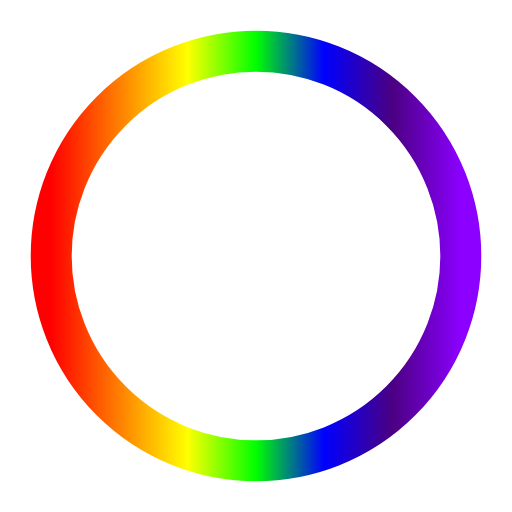
t = 0.00 s
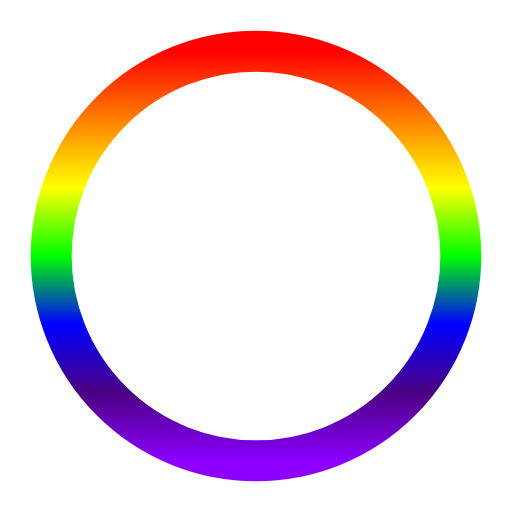
t = 0.25 s
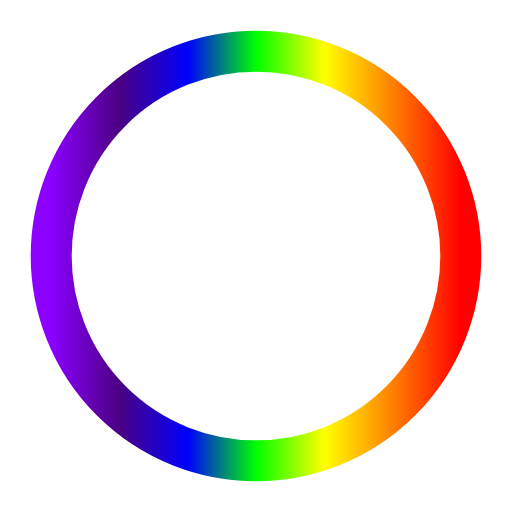
t = 0.50 s
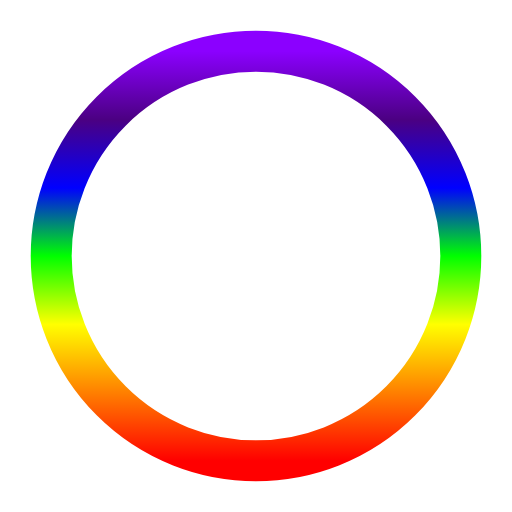
t = 0.75 s

The animated SVG that drew these frames (rendered in a browser with its animation timeline set to each time). Animation: 1 SMIL element (animateTransform=1); one cycle of 1.00 s, repeats indefinitely.

<svg width="100" height="100" viewBox="0 0 100 100" xmlns="http://www.w3.org/2000/svg">
  <defs>
    <linearGradient id="rainbow" x1="0%" y1="0%" x2="100%" y2="0%">
      <stop offset="0%" style="stop-color:#FF0000; stop-opacity:1" />
      <stop offset="16.6%" style="stop-color:#FF7F00; stop-opacity:1" />
      <stop offset="33.3%" style="stop-color:#FFFF00; stop-opacity:1" />
      <stop offset="50%" style="stop-color:#00FF00; stop-opacity:1" />
      <stop offset="66.6%" style="stop-color:#0000FF; stop-opacity:1" />
      <stop offset="83.3%" style="stop-color:#4B0082; stop-opacity:1" />
      <stop offset="100%" style="stop-color:#8B00FF; stop-opacity:1" />
    </linearGradient>
  </defs>
  <circle cx="50" cy="50" r="40" stroke="url(#rainbow)" stroke-width="8" fill="none" stroke-linecap="round">
    <animateTransform 
      attributeName="transform" 
      type="rotate" 
      from="0 50 50" 
      to="360 50 50" 
      dur="1s" 
      repeatCount="indefinite"/>
  </circle>
</svg>
